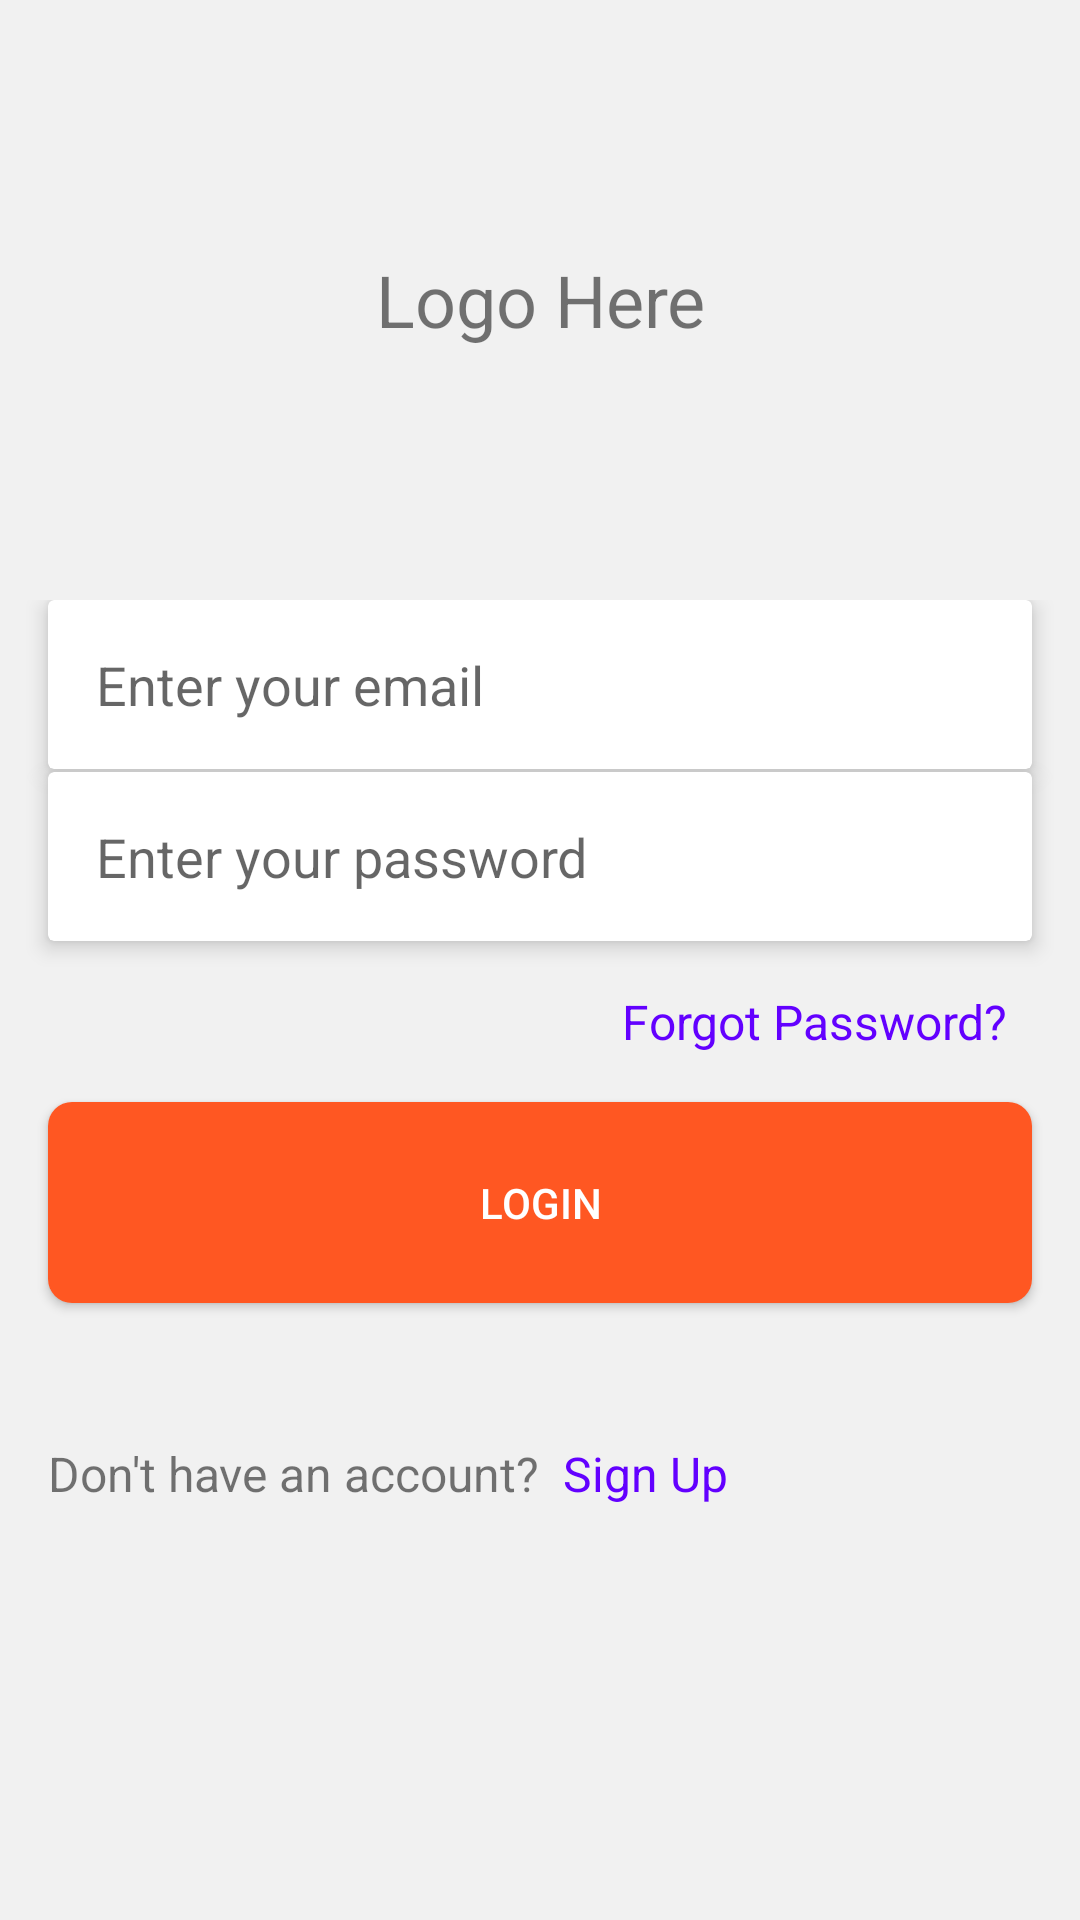

The Android layout XML behind this screen, and the referenced resources:
<!-- AndroidManifest.xml: application theme AppTheme -->
<!-- res/layout/fragment_login.xml -->
<?xml version="1.0" encoding="utf-8"?>
<ScrollView xmlns:android="http://schemas.android.com/apk/res/android"
    xmlns:tools="http://schemas.android.com/tools"
    android:layout_width="match_parent"
    android:layout_height="match_parent"
    xmlns:app="http://schemas.android.com/apk/res-auto"
    android:background="#F1F1F1"
    tools:context=".login_and_signup.LoginFragment">

    <LinearLayout
        android:orientation="vertical"
        android:layout_width="match_parent"
        android:layout_height="match_parent">

        <LinearLayout
            android:layout_width="match_parent"
            android:layout_height="200dp">

            <TextView
                android:layout_width="match_parent"
                android:text="Logo Here"
                android:textSize="24sp"
                android:gravity="center"
                android:layout_height="match_parent" />

        </LinearLayout>



        <RelativeLayout
            android:layout_width="match_parent"
            android:layout_height="wrap_content">

            <androidx.cardview.widget.CardView
                android:id="@+id/emailCardID"
                app:cardElevation="4dp"
                android:padding="8dp"
                android:layout_marginBottom="1dp"
                android:layout_marginRight="16dp"
                android:layout_marginLeft="16dp"
                android:layout_width="match_parent"
                android:layout_height="wrap_content">

                <EditText
                    android:id="@+id/emailEditTextID"
                    android:inputType="textEmailAddress"
                    android:drawableLeft="@drawable/ic_username"
                    android:padding="16dp"
                    android:maxLength="32"
                    android:singleLine="true"
                    android:background="@drawable/custom_edit_text"
                    android:hint="Enter your email"
                    android:layout_width="match_parent"
                    android:layout_height="wrap_content" />

            </androidx.cardview.widget.CardView>

            <androidx.cardview.widget.CardView
                android:id="@+id/passwordCardID"
                android:layout_below="@id/emailCardID"
                android:padding="8dp"
                app:cardElevation="4dp"
                android:layout_marginLeft="16dp"
                android:layout_marginRight="16dp"
                android:layout_marginBottom="16dp"
                android:layout_width="match_parent"
                android:layout_height="wrap_content">

                <EditText
                    android:id="@+id/passwordEditTextID"
                    android:drawableLeft="@drawable/ic_password"
                    android:background="@drawable/custom_edit_text"
                    android:maxLength="32"
                    android:singleLine="true"
                    android:inputType="textPassword"
                    android:padding="16dp"
                    android:layout_below="@+id/emailID"
                    android:layout_width="match_parent"
                    android:hint="Enter your password"
                    android:layout_height="wrap_content" />
            </androidx.cardview.widget.CardView>

            <TextView
                android:id="@+id/forgotPasswordID"
                android:layout_below="@id/passwordCardID"
                android:layout_width="wrap_content"
                android:text="Forgot Password?"
                android:textColor="#6300FF"
                android:layout_marginRight="24dp"
                android:textSize="16dp"
                android:layout_alignParentRight="true"
                android:layout_height="wrap_content" />

        </RelativeLayout>

        <Button
            android:id="@+id/loginButtonID"
            android:layout_width="match_parent"
            android:layout_margin="16dp"
            android:background="@drawable/custom_button"
            android:text="Login"
            android:textColor="#fff"
            android:padding="24dp"
            android:layout_height="wrap_content" />


        <RelativeLayout
            android:layout_marginLeft="16dp"
            android:layout_marginRight="16dp"
            android:layout_marginTop="30dp"
            android:layout_marginBottom="30dp"
            android:layout_width="match_parent"
            android:layout_height="wrap_content">

            <TextView
                android:id="@+id/account_hintID"
                android:layout_width="wrap_content"
                android:textSize="16sp"
                android:text="Don't have an account?"
                android:layout_height="wrap_content" />

            <TextView
                android:id="@+id/signUpID"
                android:layout_width="wrap_content"
                android:layout_toRightOf="@+id/account_hintID"
                android:text="Sign Up"
                android:textSize="16sp"
                android:textColor="#6300FF"
                android:layout_marginLeft="8dp"
                android:layout_height="wrap_content" />

        </RelativeLayout>




    </LinearLayout>

</ScrollView>
<!-- resources referenced by this layout -->
<resources>
  <!-- drawable custom_button (drawable) -->
  <?xml version="1.0" encoding="utf-8"?>
  <shape xmlns:android="http://schemas.android.com/apk/res/android"
      android:shape="rectangle"
      >
      <corners android:radius="8dp" />
      <solid android:color="#FF5722" />
  
  </shape>
  <!-- drawable custom_edit_text (drawable) -->
  <?xml version="1.0" encoding="utf-8"?>
  <shape xmlns:android="http://schemas.android.com/apk/res/android"
      android:shape="rectangle"
      >
      <corners android:radius="3dp" />
      <solid android:color="#fff" />
  
  </shape>
  <!-- drawable ic_password (drawable) -->
  <?xml version="1.0" encoding="utf-8"?>
  <layer-list xmlns:android="http://schemas.android.com/apk/res/android">
      <item
          android:width="50dp"
          android:height="40dp">
  
          <shape xmlns:android="http://schemas.android.com/apk/res/android"
              android:shape="rectangle">
              <solid android:color="#fff" />
              <corners
                  android:bottomLeftRadius="3dp"
                  android:topLeftRadius="3dp" />
          </shape>
      </item>
  
      <item
          android:width="32dp"
          android:height="32dp"
          android:drawable="@drawable/ic_vpn_key_black_24dp"
          android:gravity="center" />
  
  </layer-list>
  <!-- drawable ic_username (drawable) -->
  <?xml version="1.0" encoding="utf-8"?>
  <layer-list xmlns:android="http://schemas.android.com/apk/res/android">
      <item
          android:width="50dp"
          android:height="40dp">
  
          <shape xmlns:android="http://schemas.android.com/apk/res/android"
              android:shape="rectangle">
              <solid android:color="#fff" />
              <corners
                  android:bottomLeftRadius="3dp"
                  android:topLeftRadius="3dp" />
          </shape>
      </item>
  
      <item
          android:width="32dp"
          android:height="32dp"
          android:drawable="@drawable/ic_person_black_24dp"
          android:gravity="center" />
  
  </layer-list>
  <style name="AppTheme" parent="Theme.AppCompat.Light.DarkActionBar">
          
          <item name="colorPrimary">@color/colorPrimary</item>
          <item name="colorPrimaryDark">@color/colorPrimaryDark</item>
          <item name="colorAccent">@color/colorAccent</item>
          <item name="windowActionBar">false</item>
          <item name="windowNoTitle">true</item>
      </style>
  <color name="colorPrimary">#3BB93B</color>
  <color name="colorPrimaryDark">#3BB93B</color>
  <color name="colorAccent">#3BB93B</color>
</resources>
